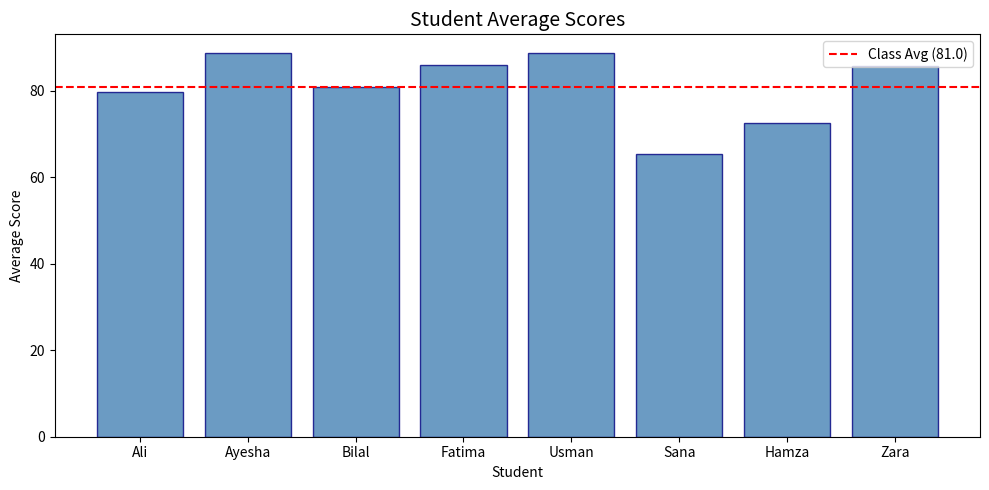

Reproduce this figure in Python.
# Python Data Analysis - pandas_basics.py
# Student: Farhan Alam | Data Science

import pandas as pd
import numpy as np
import matplotlib.pyplot as plt

# ─── Create a Sample Dataset ──────────────────────────────────────────────────
data = {
    'Student':     ['Ali', 'Ayesha', 'Bilal', 'Fatima', 'Usman', 'Sana', 'Hamza', 'Zara'],
    'Math':        [85, 92, 78, 88, 95, 60, 73, 81],
    'Science':     [80, 89, 75, 91, 88, 65, 77, 84],
    'English':     [74, 85, 90, 79, 83, 71, 68, 92],
    'Attendance%': [90, 95, 80, 98, 85, 72, 88, 96]
}

df = pd.DataFrame(data)

# ─── Basic Exploration ────────────────────────────────────────────────────────
print("=== Dataset Head ===")
print(df.head())

print("\n=== Data Info ===")
print(df.dtypes)

print("\n=== Descriptive Statistics ===")
print(df.describe().round(2))

# ─── Feature Engineering ──────────────────────────────────────────────────────
df['Average'] = df[['Math', 'Science', 'English']].mean(axis=1).round(2)
df['Grade'] = pd.cut(
    df['Average'],
    bins=[0, 59, 74, 84, 100],
    labels=['F', 'C', 'B', 'A']
)

print("\n=== With Average and Grade ===")
print(df[['Student', 'Average', 'Grade']])

# ─── Grouping ─────────────────────────────────────────────────────────────────
print("\n=== Grade Distribution ===")
print(df['Grade'].value_counts())

# ─── Filtering ────────────────────────────────────────────────────────────────
top_students = df[df['Average'] >= 85]
print(f"\n=== Top Students (avg >= 85) ===")
print(top_students[['Student', 'Average']])

# ─── Simple Bar Chart ─────────────────────────────────────────────────────────
plt.figure(figsize=(10, 5))
plt.bar(df['Student'], df['Average'], color='steelblue', edgecolor='navy', alpha=0.8)
plt.axhline(y=df['Average'].mean(), color='red', linestyle='--', label=f"Class Avg ({df['Average'].mean():.1f})")
plt.title('Student Average Scores', fontsize=14)
plt.xlabel('Student')
plt.ylabel('Average Score')
plt.legend()
plt.tight_layout()
plt.savefig('student_averages.png', dpi=100)
print("\nPlot saved as student_averages.png")
